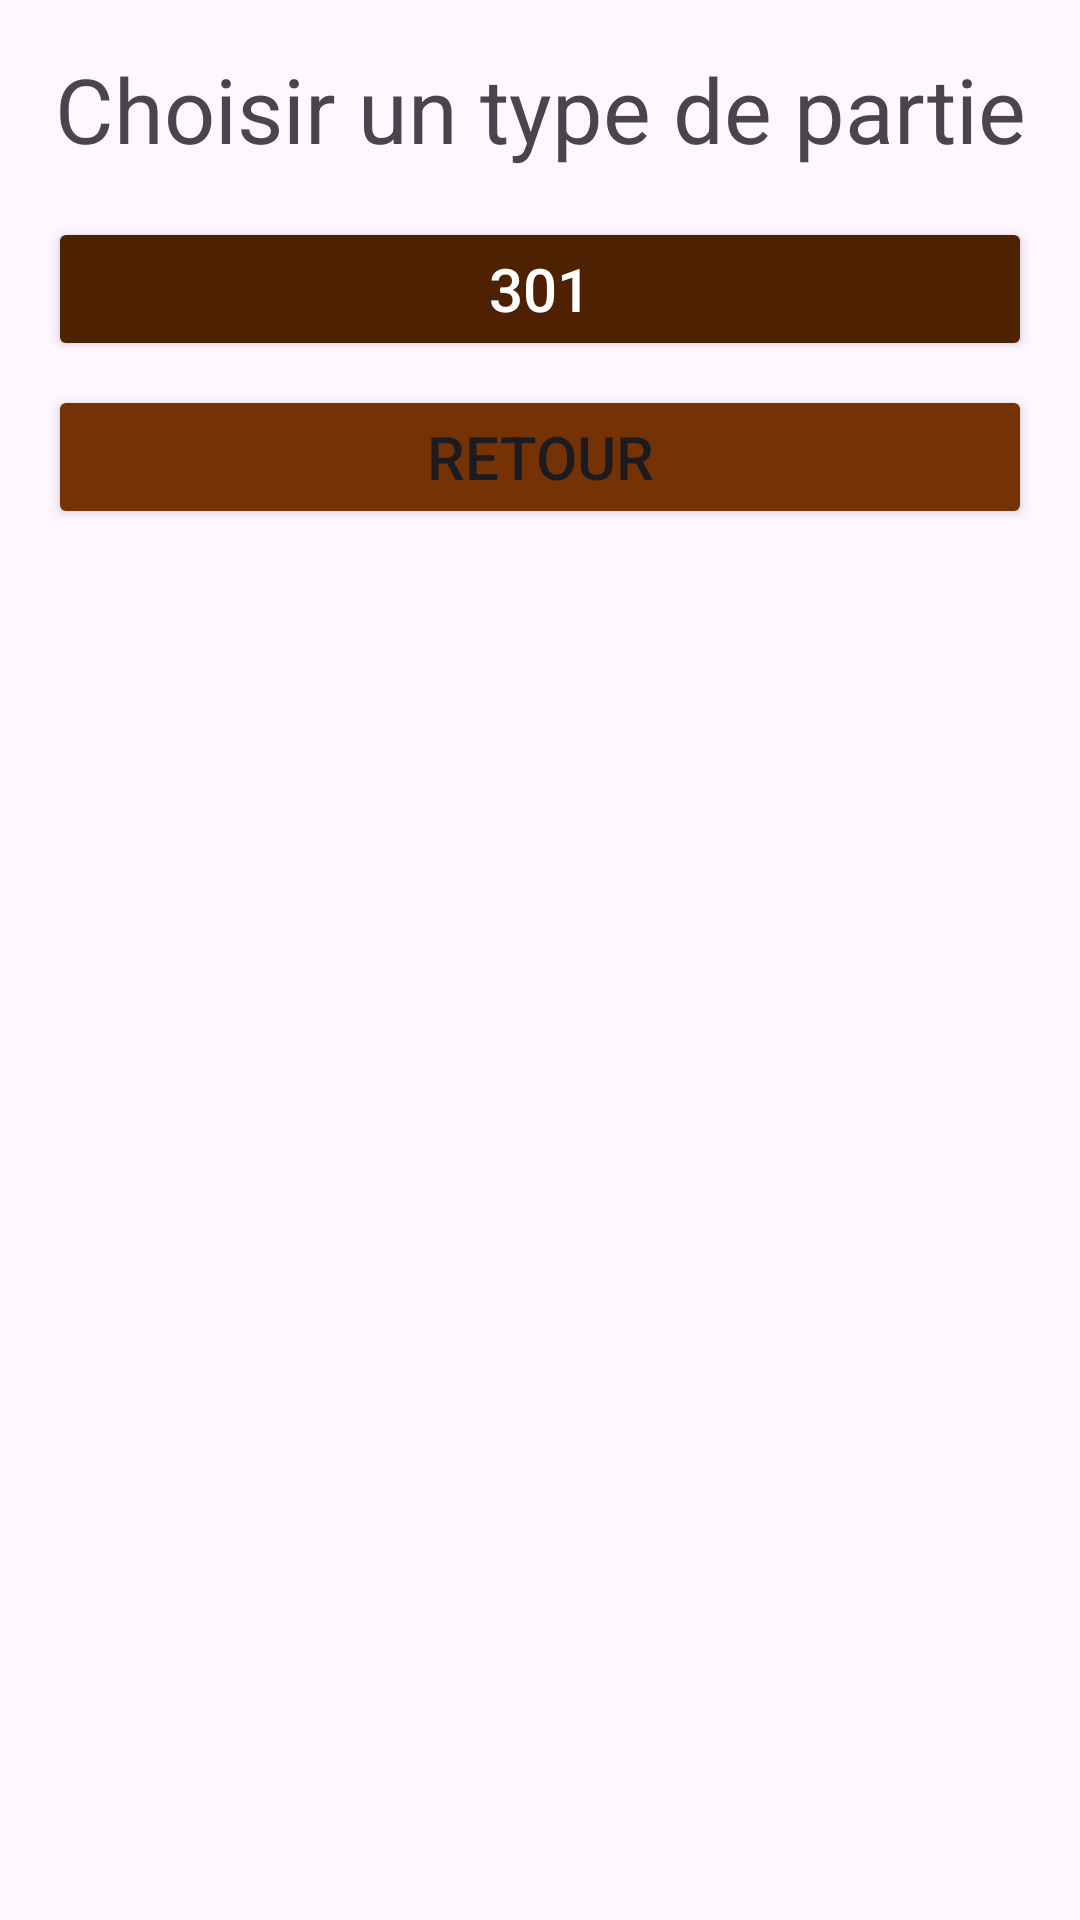

Reconstruct the res/layout file that produces this screen, plus the resources it refers to.
<!-- AndroidManifest.xml: application theme Theme.Dart -->
<!-- res/layout/dialog_new_game.xml -->
<?xml version="1.0" encoding="utf-8"?>
<LinearLayout xmlns:android="http://schemas.android.com/apk/res/android"
    android:layout_width="match_parent"
    android:layout_height="wrap_content"
    android:orientation="vertical"
    android:padding="16dp">

    <TextView
        android:id="@+id/title"
        android:layout_width="wrap_content"
        android:layout_height="wrap_content"
        android:layout_gravity="center_horizontal"
        android:layout_marginBottom="16dp"
        android:gravity="center"
        android:text="Choisir un type de partie"
        android:textSize="30sp" />

    <Button
        android:id="@+id/btnMark301"
        android:layout_width="match_parent"
        android:layout_height="wrap_content"
        android:backgroundTint="@color/button_brown"
        android:text="301"
        android:textColor="@android:color/white"
        android:textSize="20sp" />

    <Button
        android:id="@+id/btnBack"
        android:layout_width="match_parent"
        android:layout_height="wrap_content"
        android:layout_marginTop="8dp"
        android:backgroundTint="@color/button_back"
        android:text="Retour"
        android:textSize="20sp" />

</LinearLayout>
<!-- resources referenced by this layout -->
<resources>
  <color name="button_back">#753305</color>
  <color name="button_brown">#4D2102</color>
  <style name="Theme.Dart" parent="Base.Theme.Dart" />
  <style name="Base.Theme.Dart" parent="Theme.Material3.DayNight.NoActionBar">
          
          
      </style>
</resources>
